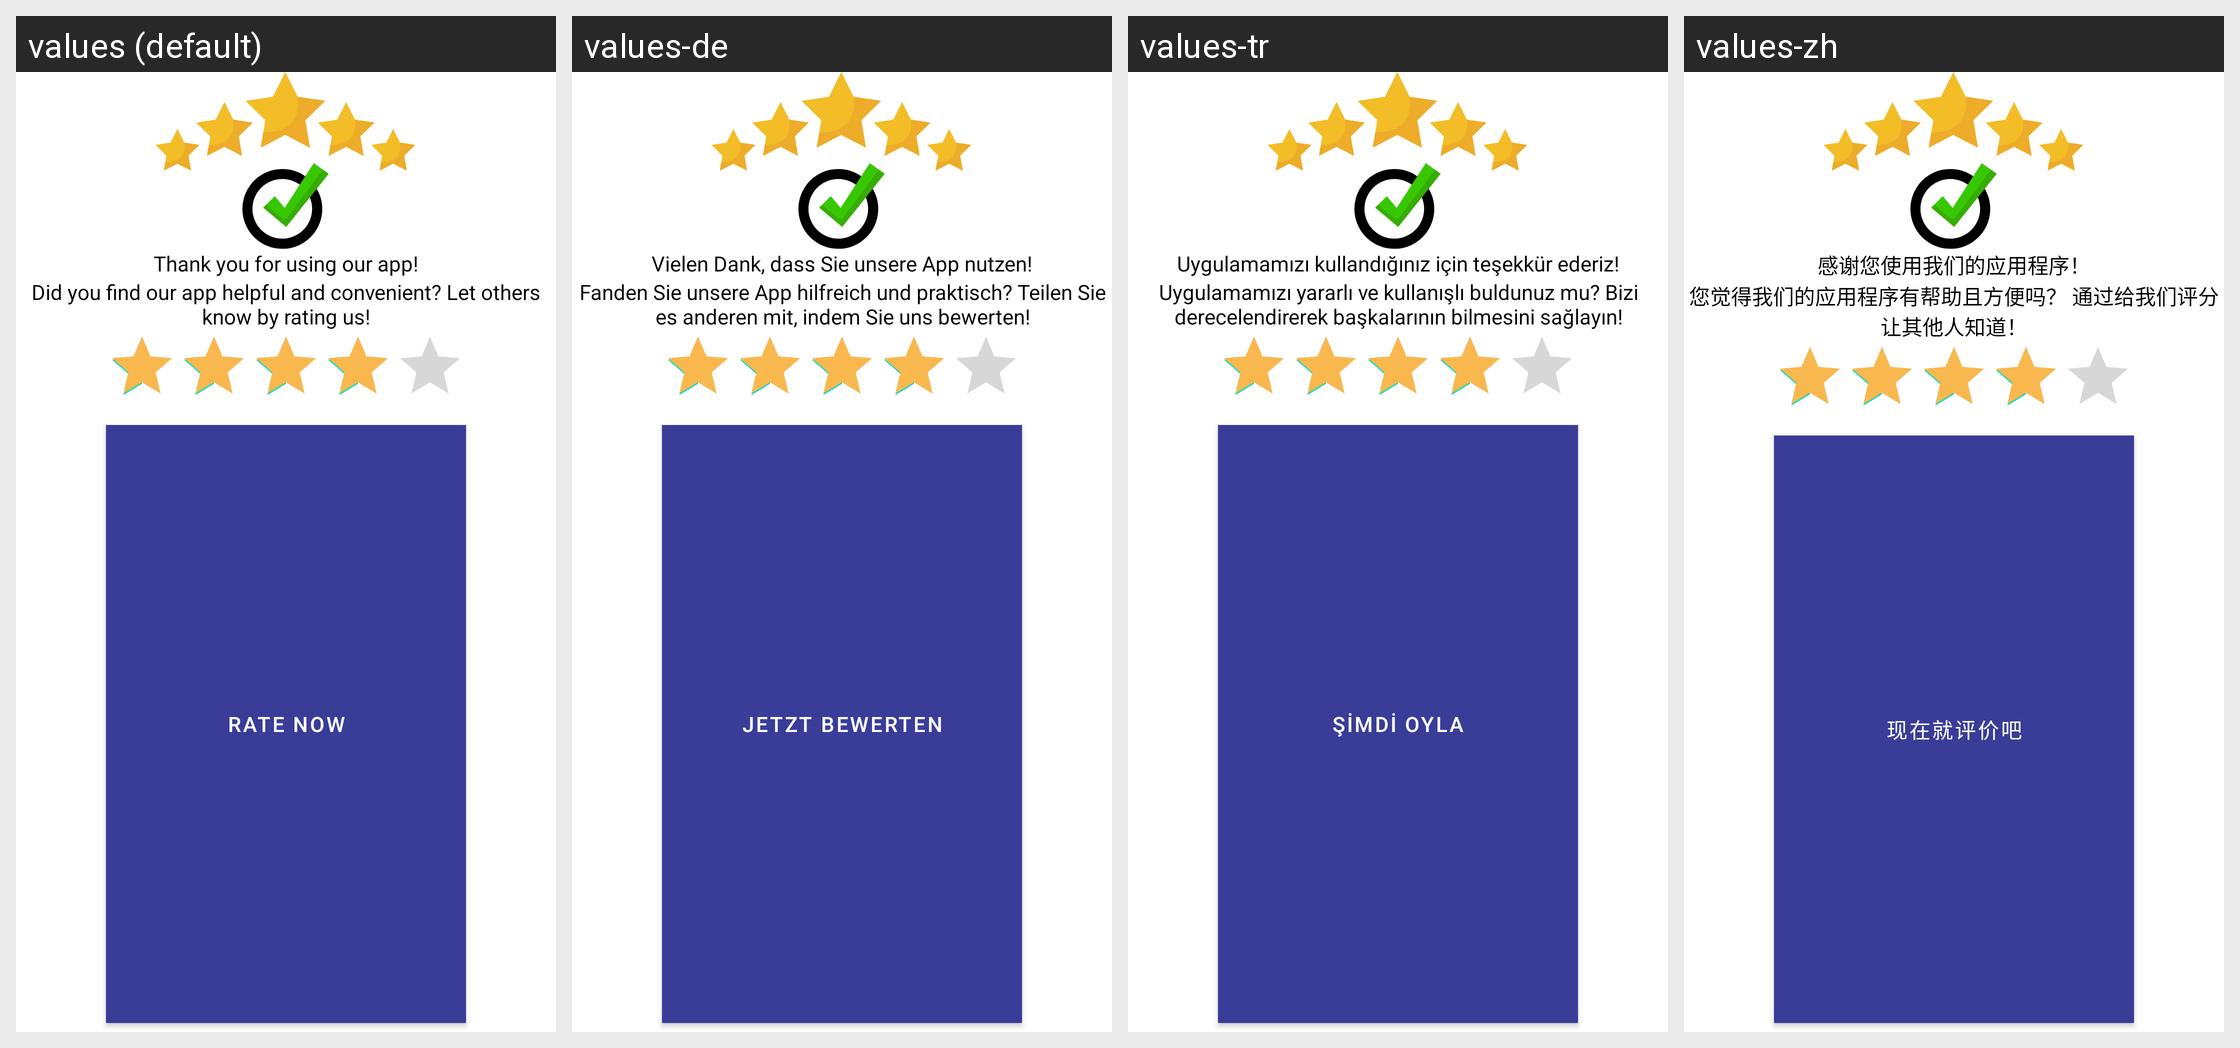

Strings drawn on this Android screen and how each of the app's shown locales translates them:
Android screen res/layout/rateus_layout.xml rendered under 4 locales, left to right: values (default), values-de, values-tr, values-zh. Device: Nexus 5 (rendered at 1080×1920; each locale shown at half size, 540×960, under a caption strip naming it); theme Theme.PhoneTrackerHamza.
Other locales in the repository, not shown: values-ar, values-bn, values-es, values-hi, values-ja, values-ru.
Strings drawn on this screen, with the default value and each locale's value (text and hints the layout hard-codes, and strings that could not be matched under every locale, appear in the picture but are not listed):

thank_you_for_using_our_app
  values: Thank you for using our app!
  values-de: Vielen Dank, dass Sie unsere App nutzen!
  values-tr: Uygulamamızı kullandığınız için teşekkür ederiz!
  values-zh: 感谢您使用我们的应用程序！

rate_us_subtitle
  values: Did you find our app helpful and convenient? Let others know by rating us!
  values-de: Fanden Sie unsere App hilfreich und praktisch? Teilen Sie es anderen mit, indem Sie uns bewerten!
  values-tr: Uygulamamızı yararlı ve kullanışlı buldunuz mu? Bizi derecelendirerek başkalarının bilmesini sağlayın!
  values-zh: 您觉得我们的应用程序有帮助且方便吗？ 通过给我们评分让其他人知道！

rate_now
  values: Rate Now
  values-de: Jetzt bewerten
  values-tr: Şimdi oyla
  values-zh: 现在就评价吧
